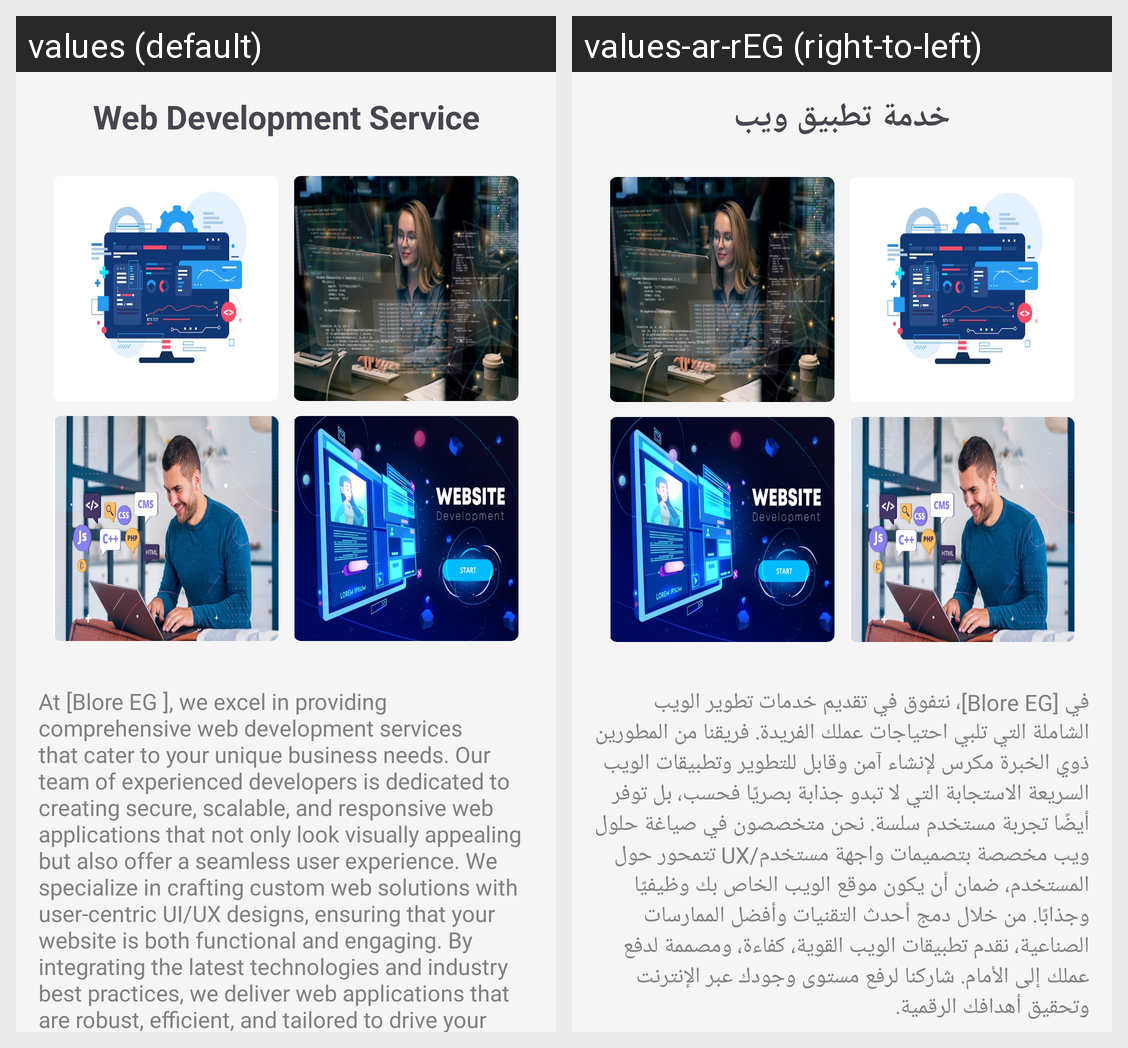

For this localized Android screen grid, give each drawn string resource with its value in every locale shown.
Android screen res/layout/fragment_web.xml rendered under 2 locales, left to right: values (default), values-ar-rEG (right-to-left). Device: Nexus 5 (rendered at 1080×1920; each locale shown at half size, 540×960, under a caption strip naming it); theme Base.Theme.BlureAgency.
Strings drawn on this screen, with the default value and each locale's value (text and hints the layout hard-codes, and strings that could not be matched under every locale, appear in the picture but are not listed):

web_development
  values: Web Development Service
  values-ar-rEG: خدمة تطبيق ويب

web_paragraph
  values: At [Blore EG ], we excel in providing comprehensive web development services that cater to your unique business needs. Our team of experienced developers is dedicated to creating secure, scalable, and responsive web applications that not only look visually appealing but also offer a seamless user experience. We specialize in crafting custom web solutions with user-centric UI/UX designs, ensuring …[clipped]
  values-ar-rEG: في [Blore EG]، نتفوق في تقديم خدمات تطوير الويب الشاملة التي تلبي احتياجات عملك الفريدة. فريقنا من المطورين ذوي الخبرة مكرس لإنشاء آمن وقابل للتطوير وتطبيقات الويب السريعة الاستجابة التي لا تبدو جذابة بصريًا فحسب، بل توفر أيضًا تجربة مستخدم سلسة. نحن متخصصون في صياغة حلول ويب مخصصة بتصميمات واجهة مستخدم/UX تتمحور حول المستخدم، ضمان أن يكون موقع الويب الخاص بك وظيفيًا وجذابًا. من خلال دمج أحدث …[clipped]
